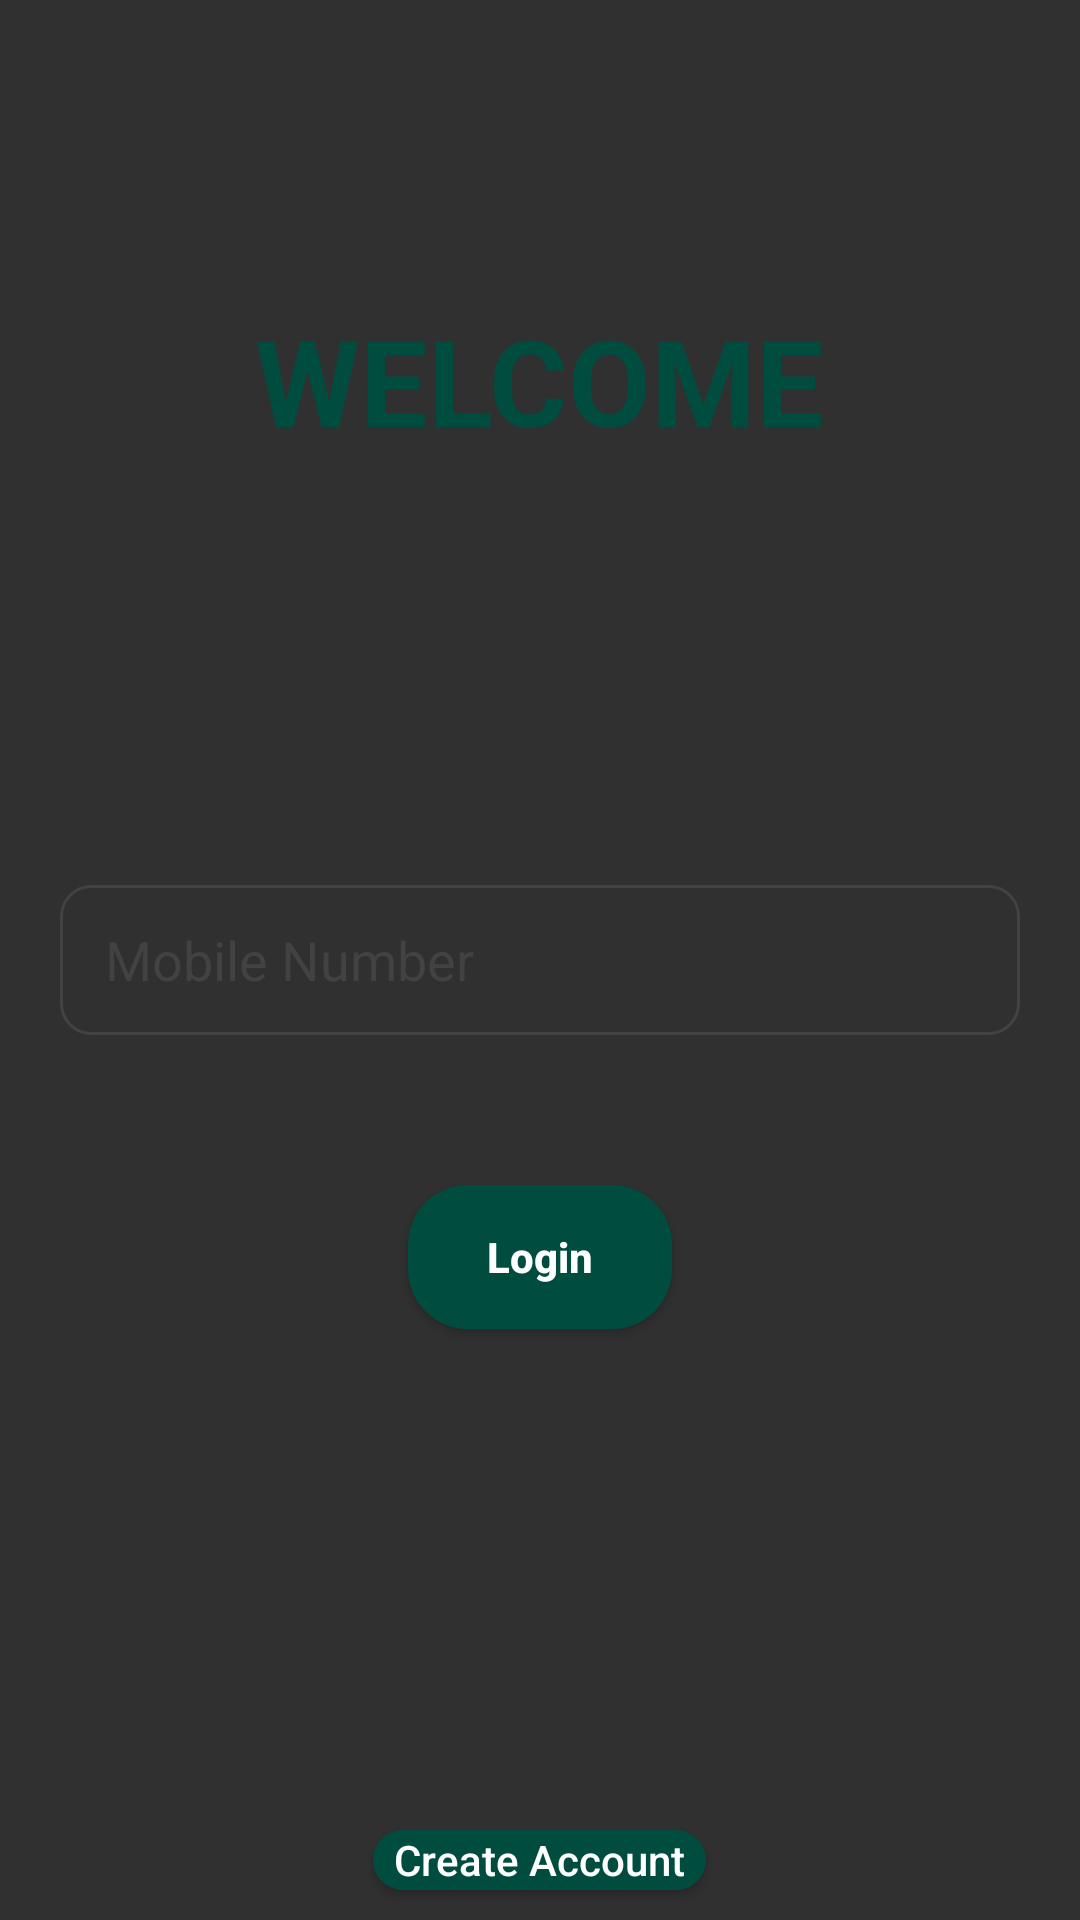

Produce the Android XML layout that renders to this screen, including the resource entries it uses.
<!-- AndroidManifest.xml: activity theme Theme.AppCompat.NoActionBar -->
<!-- res/layout/activity_login.xml -->
<?xml version="1.0" encoding="utf-8"?>
<RelativeLayout xmlns:android="http://schemas.android.com/apk/res/android"
    xmlns:app="http://schemas.android.com/apk/res-auto"
    xmlns:tools="http://schemas.android.com/tools"
    android:layout_width="match_parent"
    android:layout_height="match_parent"
    android:background="@drawable/login_background"
    tools:context=".LoginActivity">

    <TextView
        android:id="@+id/loginTextLogo"
        android:layout_width="wrap_content"
        android:layout_height="wrap_content"
        android:text="WELCOME"
        android:textStyle="bold"
        android:textSize="40sp"
        android:textColor="@color/teal_900"
        android:layout_centerHorizontal="true"
        android:layout_marginTop="100dp"/>


    <EditText
        android:id="@+id/loginEditTextPhone"
        android:layout_width="match_parent"
        android:layout_height="50dp"
        android:layout_centerInParent="true"
        android:layout_marginLeft="20dp"
        android:layout_marginRight="20dp"
        android:background="@drawable/edit_text_background"
        android:hint="@string/mobile"
        android:inputType="number"
        android:paddingStart="15dp"
        android:textColor="@color/grey_800"
        android:textColorHint="@color/grey_800" />
    <Button
        android:id="@+id/loginLoginButton"
        android:layout_width="wrap_content"
        android:layout_height="wrap_content"
        android:background="@drawable/login_button"
        android:layout_below="@+id/loginEditTextPhone"
        android:layout_centerHorizontal="true"
        android:layout_marginTop="50dp"
        android:text="Login"
        android:textColor="@color/white"
        android:textStyle="bold"
        android:textAllCaps="false"
        />

    <Button
        android:id="@+id/loginSignupButton"
        android:layout_width="wrap_content"
        android:layout_height="20dp"
        android:text="Create Account"
        android:textColor="@color/white"
        android:background="@drawable/login_button"
        android:layout_centerHorizontal="true"
        android:layout_alignParentBottom="true"
        android:layout_marginBottom="10dp"
        android:textAllCaps="false"
        android:paddingHorizontal="7dp"
        />

</RelativeLayout>
<!-- resources referenced by this layout -->
<resources>
  <color name="grey_800">#424242</color>
  <color name="teal_900">#004D40</color>
  <color name="white">#FFFFFFFF</color>
  <!-- drawable edit_text_background (drawable) -->
  <?xml version="1.0" encoding="utf-8"?>
  <shape xmlns:android="http://schemas.android.com/apk/res/android">
  
      <corners android:radius="10dp"/>
      <stroke android:color="@color/grey_800" android:width="1dp"/>
  
  
  </shape>
  <!-- drawable login_button (drawable) -->
  <?xml version="1.0" encoding="utf-8"?>
  <shape xmlns:android="http://schemas.android.com/apk/res/android">
  <solid android:color="@color/teal_900"/>
      <corners
          android:radius="20dp"
          />
  </shape>
  <string name="mobile">Mobile Number</string>
</resources>
